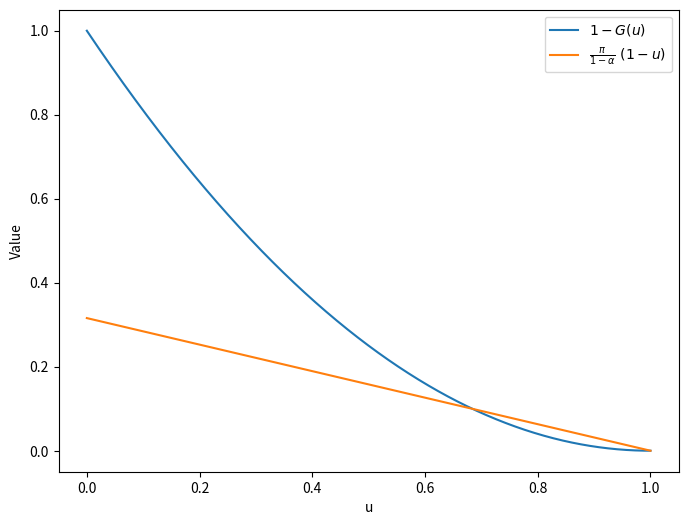

Source code (Python): (Note: this script raises an exception after producing the figure.)
# %%
import os
import numpy as np
import matplotlib.pyplot as plt
import seaborn as sns

def G(u):
    return 1 - (1 - u) ** 2

def left_side(u):
    return 1 - G(u)

def right_side(u):
    return pi / (1 - alpha) * (1 - u)

pi = 0.3
alpha = 0.05

u = np.linspace(0, 1, 1000)

plt.figure(figsize=(8, 6))

sns.lineplot(x=u, y=left_side(u), label='$1 - G(u)$')
sns.lineplot(x=u, y=right_side(u), label='$\\frac{\pi}{1 - \\alpha} \ (1 - u)$')

plt.xlabel('u')
plt.ylabel('Value')

plt.savefig(os.path.join('plots', f'FOR_threshold_ver_u.png'),
    dpi=300, bbox_inches='tight', facecolor='w')
plt.savefig(os.path.join('plots', f'FOR_threshold_ver_u.pdf'),
    dpi=300, bbox_inches='tight', facecolor='w')

plt.show()
plt.close()
